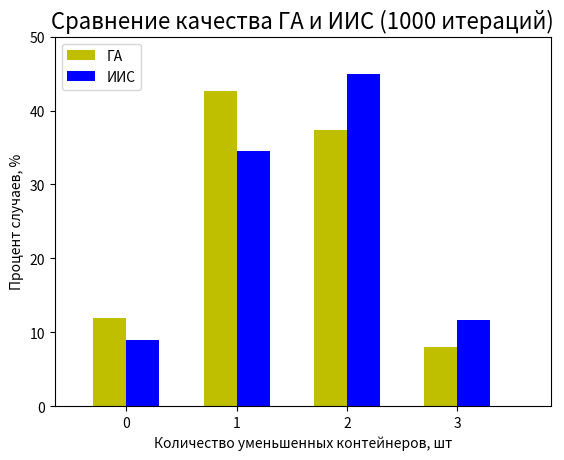

Reproduce this figure in Python.
import matplotlib.pyplot as plt
import numpy as np

# fruits = ["20", "30", "40", "50"]
# counts = [74.18, 105.43, 96, 187]
# plt.bar(fruits, counts)
# plt.title("ГА, количество популяций - 35, селекция - 40%, предметов - 25")
# plt.xlabel("Шанс мутации, %")
# plt.ylabel("Время, с")
# plt.show()

# fruits = ["10", "30", "50", "70"]
# counts = [91.26, 61.43, 77.65, 120.54]
# plt.bar(fruits, counts)
# plt.title("ИИС, количество популяций - 55, селекция - 40%, предметов - 45")
# plt.xlabel("Количество клонов, шт")
# plt.ylabel("Время, с")
# plt.show()

# # line 1 points
# x1 = [0, 25, 35, 45, 55]
# y1 = [0, 26.12, 79.66, 181.91, 474.12]
# # plotting the line 1 points
# plt.plot(x1, y1, label="ГА")
# # line 2 points
# x2 = [0, 25, 35, 45, 55]
# y2 = [0, 7.12, 25.95, 121.76, 289.21]
# # plotting the line 2 points
# plt.plot(x2, y2, label="ИИС")
# plt.xlabel('Количество предметов, шт')
# # Set the y axis label of the current axis.
# plt.ylabel('Время работы, с')
# # Set a title of the current axes.
# plt.title('Сравнение скорости ГА и ИИС')
# # show a legend on the plot
# plt.legend()
# # Display a figure.
# plt.show()

index = np.arange(4)
values1 = [12, 42.68, 37.32, 8]
values2 = [8.91, 34.51, 44.91, 11.67]
bw = 0.3
algs = ['ГА', 'ИИС']
plt.axis([-0.5, 4, 0, 50])
plt.title('Сравнение качества ГА и ИИС (1000 итераций)', fontsize=16)
plt.bar(index, values1, bw, color='y')
plt.bar(index + bw, values2, bw, color='b')
plt.xticks(index + 0.5 * bw, [0, 1, 2, 3])
plt.xlabel('Количество уменьшенных контейнеров, шт')
plt.ylabel('Процент случаев, %')
plt.legend(algs, loc=2)
plt.show()
